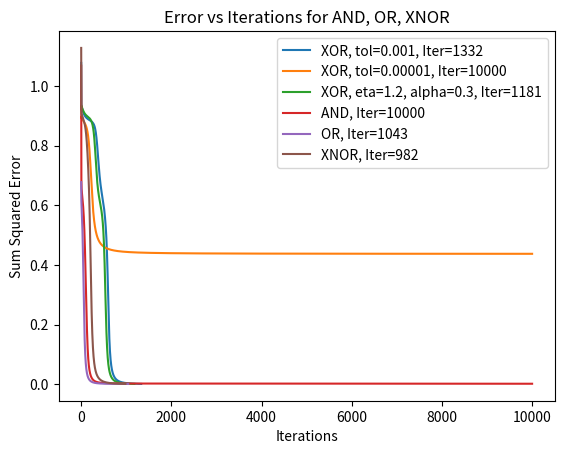

Generate this figure with matplotlib:
import numpy as np
import matplotlib.pyplot as plt

# Define XOR pattern
data_xor = np.array([[0, 0, 0.05], [0, 1, 0.95], [1, 0, 0.95], [1, 1, 0.05]])

def train_nn(data, eta, alpha, tol, max_iter=10000):
    Q = data.shape[0]  # Number of patterns
    n, q, p = 2, 2, 1  # Architecture

    # Initialize weights
    Wih = 2 * np.random.rand(n+1, q) - 1  # Input to hidden layer weights
    Whj = 2 * np.random.rand(q+1, p) - 1  # Hidden to output layer weights
    DeltaWihOld = np.zeros((n+1, q))
    DeltaWhjOld = np.zeros((q+1, p))

    # Input signals and desired output
    Si = np.hstack((np.ones((Q, 1)), data[:, :2]))  # Adding bias term
    D = data[:, 2].reshape(-1, 1)  # Desired values
    
    sumerror = 2 * tol  # Initialize error higher than tolerance
    errors = []
    iterations = 0

    # Training loop
    while sumerror > tol and iterations < max_iter:
        sumerror = 0
        iterations += 1
        for k in range(Q):
            # Forward pass
            Zh = Si[k] @ Wih  # Hidden activations
            Sh = np.hstack(([1], 1 / (1 + np.exp(-Zh))))  # Hidden signals
            Yj = Sh @ Whj  # Output activations
            Sy = 1 / (1 + np.exp(-Yj))  # Output signals
            
            # Compute error
            Ek = D[k] - Sy  # Error vector
            deltaO = Ek * Sy * (1 - Sy)  # Output delta
            
            # Backpropagation
            DeltaWhj = np.outer(Sh, deltaO)  # Weight update for hidden-output
            deltaH = (deltaO @ Whj.T) * Sh * (1 - Sh)  # Hidden delta
            DeltaWih = np.outer(Si[k], deltaH[1:])  # Weight update for input-hidden
            
            # Update weights
            Wih += eta * DeltaWih + alpha * DeltaWihOld
            Whj += eta * DeltaWhj + alpha * DeltaWhjOld
            
            DeltaWihOld = DeltaWih  # Store weight changes
            DeltaWhjOld = DeltaWhj
            
            sumerror += np.sum(Ek**2)  # Compute sum squared error
        
        errors.append(sumerror)
    
    return iterations, errors

# Experiment with different settings
settings = [
    (1.0, 0.2, 0.001, "XOR, tol=0.001"),
    (1.0, 0.2, 0.00001, "XOR, tol=0.00001"),
    (1.2, 0.3, 0.001, "XOR, eta=1.2, alpha=0.3"),
]

for eta, alpha, tol, label in settings:
    iterations, errors = train_nn(data_xor, eta, alpha, tol)
    plt.plot(errors, label=f"{label}, Iter={iterations}")
    print(f"{label}: Iterations = {iterations}")

plt.xlabel("Iterations")
plt.ylabel("Sum Squared Error")
plt.title("Error vs Iterations for XOR")
plt.legend()
plt.grid()
plt.show()

# Define AND, OR, XNOR patterns
patterns = {
    "AND": np.array([[0, 0, 0.05], [0, 1, 0.05], [1, 0, 0.05], [1, 1, 0.95]]),
    "OR": np.array([[0, 0, 0.05], [0, 1, 0.95], [1, 0, 0.95], [1, 1, 0.95]]),
    "XNOR": np.array([[0, 0, 0.95], [0, 1, 0.05], [1, 0, 0.05], [1, 1, 0.95]])
}

# Train and plot for each pattern
for key, pattern in patterns.items():
    iterations, errors = train_nn(pattern, 1.0, 0.2, 0.001)
    plt.plot(errors, label=f"{key}, Iter={iterations}")
    print(f"{key}: Iterations = {iterations}")

plt.xlabel("Iterations")
plt.ylabel("Sum Squared Error")
plt.title("Error vs Iterations for AND, OR, XNOR")
plt.legend()
plt.grid()
plt.show()